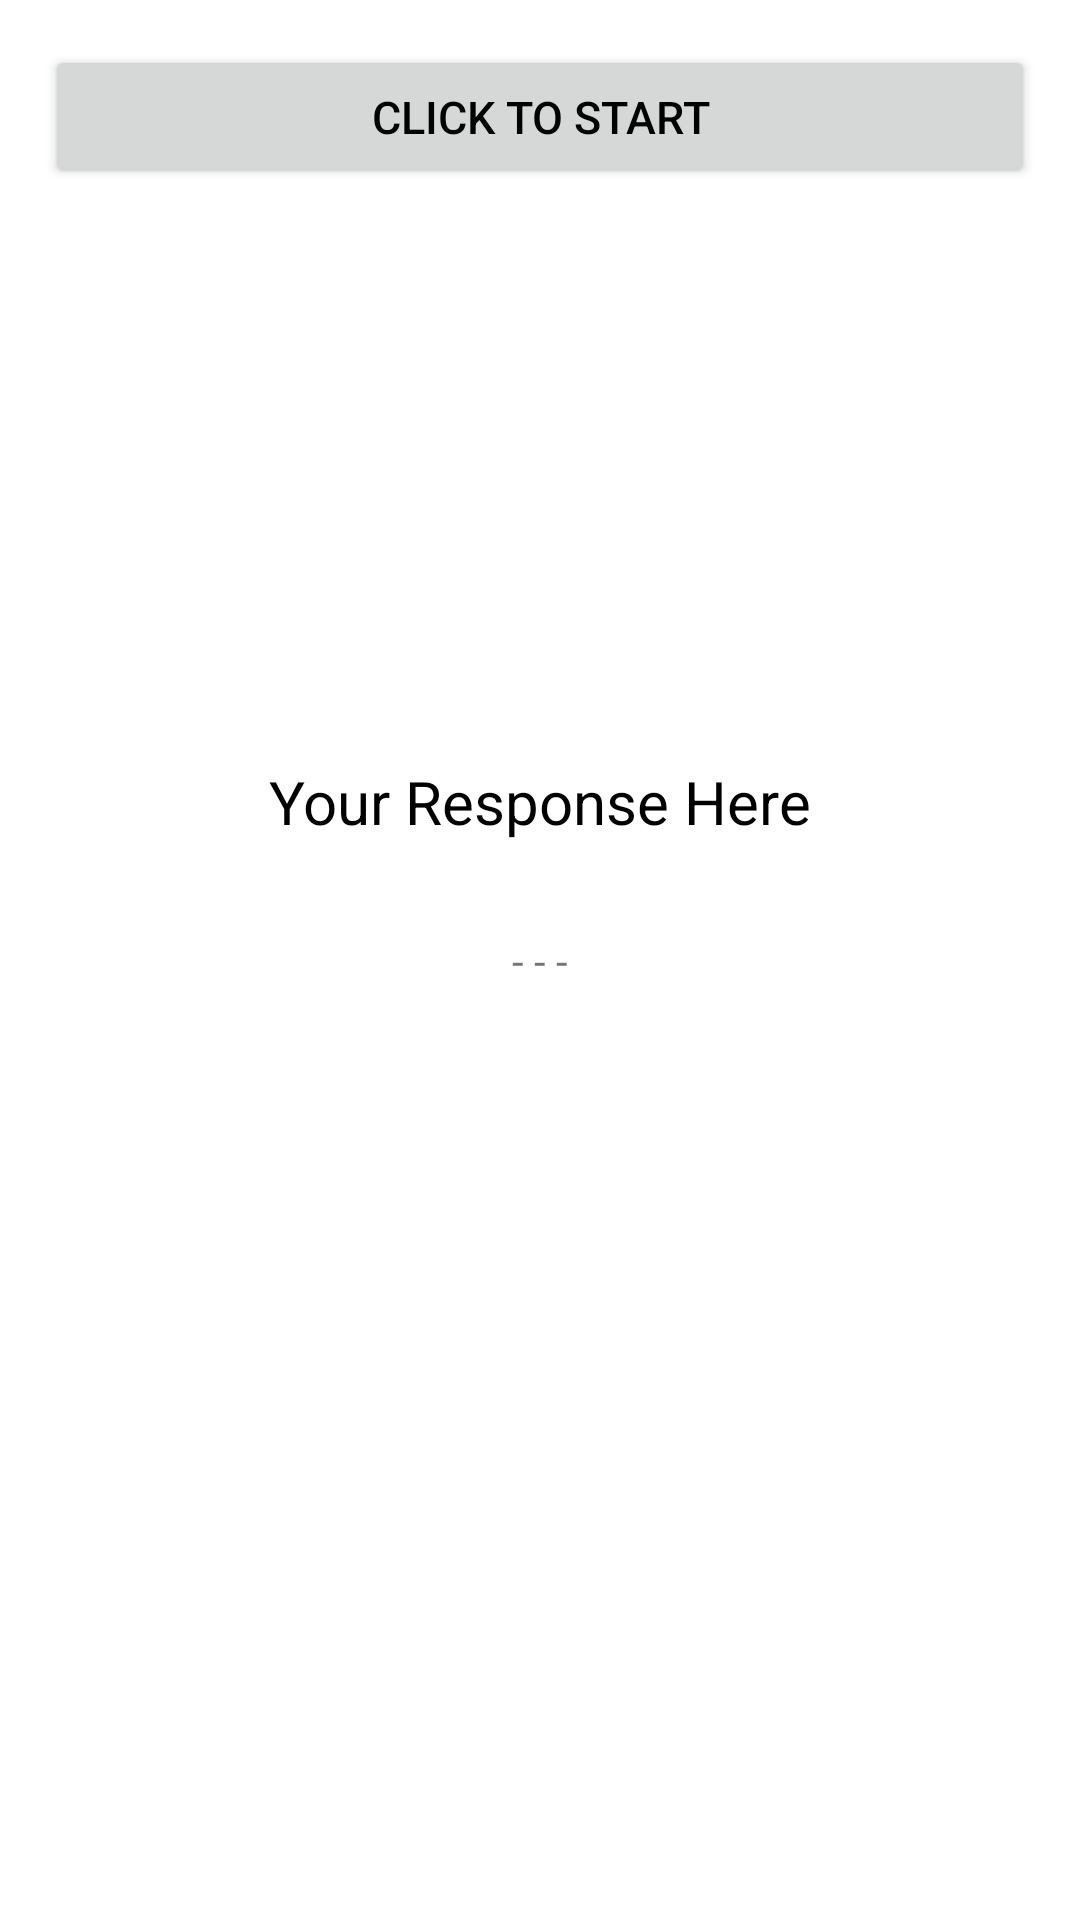

Write the Android layout XML for this screen, with the resource values it uses.
<!-- AndroidManifest.xml: application theme Theme.MVVMDataBindingRetrofitLiveDataRepository -->
<!-- res/layout/fragment_blank.xml -->
<?xml version="1.0" encoding="utf-8"?>
<layout xmlns:android="http://schemas.android.com/apk/res/android"
    xmlns:app="http://schemas.android.com/apk/res-auto"
    xmlns:tools="http://schemas.android.com/tools">

    <data>
        <variable
            name="viewModel"
            type="co.cyclopsapps.mvvmdatabindingretrofitlivedatarepository.viewmodel.MainActivityViewModel" />
    </data>

    <androidx.constraintlayout.widget.ConstraintLayout
        android:layout_width="match_parent"
        android:layout_height="match_parent"
        tools:context="MainActivity">

        <androidx.appcompat.widget.AppCompatButton
            android:id="@+id/btnClick"
            android:layout_width="0dp"
            android:layout_height="wrap_content"
            android:text="Click to Start"
            android:textColor="#000000"
            android:textSize="15sp"
            android:layout_margin="15dp"
            app:layout_constraintEnd_toEndOf="parent"
            app:layout_constraintStart_toStartOf="parent"
            app:layout_constraintTop_toTopOf="parent" />

        

        <androidx.appcompat.widget.AppCompatTextView
            android:id="@+id/lblYourResponseHere"
            android:layout_width="wrap_content"
            android:layout_height="wrap_content"
            android:text="Your Response Here"
            android:layout_marginBottom="30dp"
            android:textSize="20sp"
            android:textColor="#000000"
            app:layout_constraintBottom_toTopOf="@+id/lblResponse"
            app:layout_constraintLeft_toLeftOf="parent"
            app:layout_constraintRight_toRightOf="parent" />

        <androidx.appcompat.widget.AppCompatTextView
            android:id="@+id/lblResponse"
            android:layout_width="wrap_content"
            android:layout_height="wrap_content"
            android:text="- - -"
            app:layout_constraintBottom_toBottomOf="parent"
            app:layout_constraintLeft_toLeftOf="parent"
            app:layout_constraintRight_toRightOf="parent"
            app:layout_constraintTop_toTopOf="parent" />

    </androidx.constraintlayout.widget.ConstraintLayout>
</layout>
<!-- resources referenced by this layout -->
<resources>
  <style name="Theme.MVVMDataBindingRetrofitLiveDataRepository" parent="Theme.MaterialComponents.DayNight.DarkActionBar">
          
          <item name="colorPrimary">@color/purple_500</item>
          <item name="colorPrimaryVariant">@color/purple_700</item>
          <item name="colorOnPrimary">@color/white</item>
          
          <item name="colorSecondary">@color/teal_200</item>
          <item name="colorSecondaryVariant">@color/teal_700</item>
          <item name="colorOnSecondary">@color/black</item>
          
          <item name="android:statusBarColor" tools:targetApi="l">?attr/colorPrimaryVariant</item>
          
      </style>
  <!-- not gathered from this repository: default colours our renderer supplied (Android Studio template values) -->
  <color name="purple_500">#FF6200EE</color>
  <color name="purple_700">#FF3700B3</color>
  <color name="teal_200">#FF03DAC5</color>
  <color name="teal_700">#FF018786</color>
  <color name="black">#FF000000</color>
  <color name="white">#FFFFFFFF</color>
</resources>
